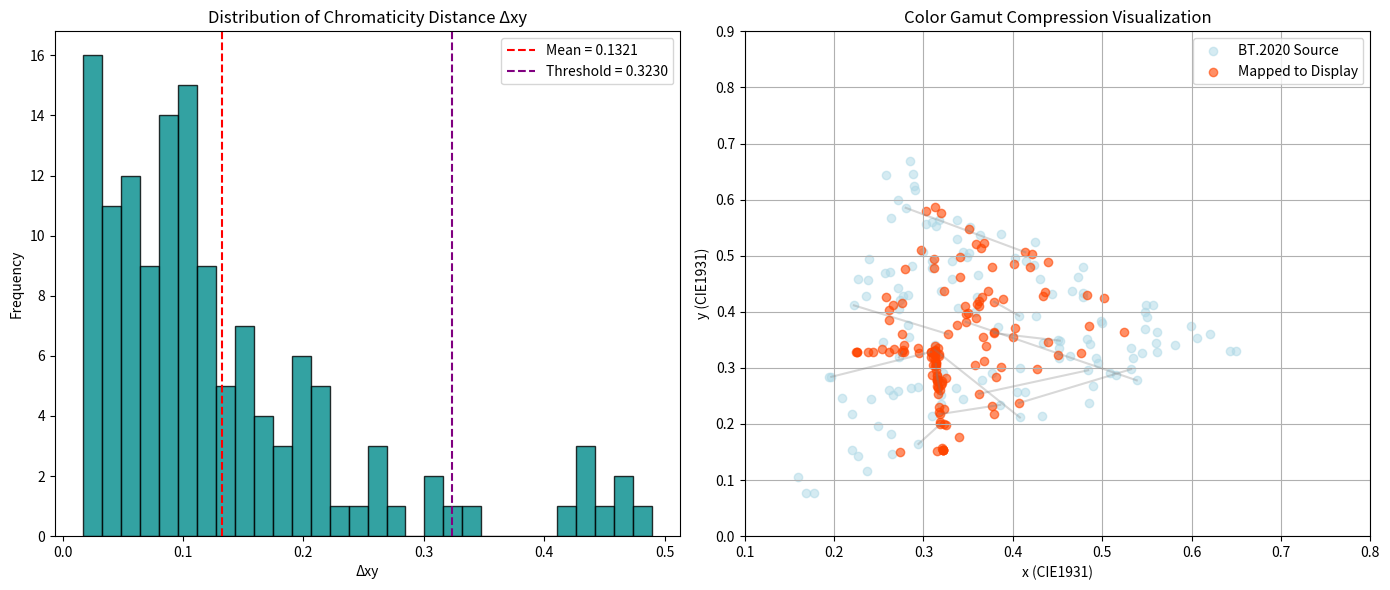

Reproduce this figure in Python.
import numpy as np
import matplotlib.pyplot as plt

# Step 1: Define the hybrid alignment functions from the document
def centroid_align(source, target):
    """
    质心对齐：平移source使其质心与target重合
    :param source: 源三角形顶点 (3×2)
    :param target: 目标三角形顶点 (3×2)
    :return: 平移后的源三角形
    """
    source_centroid = np.mean(source, axis=0)
    target_centroid = np.mean(target, axis=0)
    return source - source_centroid + target_centroid

def weighted_kabsch(P, Q, weights=None):
    """
    带权重的Kabsch算法
    :param P: 待对齐三角形 (3×2)
    :param Q: 目标三角形 (3×2)
    :param weights: 顶点权重 (None时退化为普通最小二乘)
    :return: 最优旋转矩阵R和平移向量t
    """
    if weights is None:
        weights = np.ones(len(P))
    
    # 计算加权质心
    w_sum = np.sum(weights)
    centroid_P = np.sum(P * weights[:, None], axis=0) / w_sum
    centroid_Q = np.sum(Q * weights[:, None], axis=0) / w_sum
    
    # 中心化
    P_centered = P - centroid_P
    Q_centered = Q - centroid_Q
    
    # 计算协方差矩阵
    H = (P_centered.T * weights) @ Q_centered
    
    # SVD分解
    U, _, Vt = np.linalg.svd(H)
    R = Vt.T @ U.T
    
    # 处理反射情况
    if np.linalg.det(R) < 0:
        Vt[-1, :] *= -1
        R = Vt.T @ U.T
    
    # 计算平移
    t = centroid_Q - R @ centroid_P
    
    return R, t

def hybrid_alignment(source_tri, target_tri, weights=None):
    """
    混合对齐流程
    :param source_tri: 待对齐三角形 (3×2)
    :param target_tri: 目标三角形 (3×2)
    :param weights: 顶点权重数组 (3,)
    :return: 对齐后的源三角形, 旋转矩阵R, 平移向量t
    """
    # 阶段1：质心粗对齐
    rough_aligned = centroid_align(source_tri, target_tri)
    
    # 阶段2：加权最小二乘精调
    R, t = weighted_kabsch(rough_aligned, target_tri, weights)
    
    # 应用最终变换
    final_aligned = (rough_aligned @ R.T) + t
    
    return final_aligned, R, t

# Step 2: Simulate the 64x64 grids for each channel
np.random.seed(42)  # For reproducibility
height, width = 64, 64
channels = 3

# Simulate data for R_R, R_G, R_B, etc., with values similar to the problem (200-239)
data = {}
sheets = ['R_R', 'R_G', 'R_B', 'G_R', 'G_G', 'G_B', 'B_R', 'B_G', 'B_B']
for sheet in sheets:
    if sheet in ['R_R', 'G_G', 'B_B']:  # Primary channels
        data[sheet] = np.random.uniform(200, 239, size=(height, width))
    else:  # Crosstalk channels (e.g., R_G, R_B), smaller values
        data[sheet] = np.random.uniform(5, 20, size=(height, width))

# Construct RGB vectors for each color
red_measured = np.stack([data['R_R'], data['R_G'], data['R_B']], axis=-1)
green_measured = np.stack([data['G_R'], data['G_G'], data['G_B']], axis=-1)
blue_measured = np.stack([data['B_R'], data['B_G'], data['B_B']], axis=-1)

# Target outputs for each color
target_red = np.array([220, 0, 0])
target_green = np.array([0, 220, 0])
target_blue = np.array([0, 0, 220])
target_white = np.array([220, 220, 220])

# Compute the color mixing matrix for each pixel
mixing_matrices = np.zeros((height, width, 3, 3))
for i in range(height):
    for j in range(width):
        measured_matrix = np.column_stack([
            red_measured[i, j] / 220,
            green_measured[i, j] / 220,
            blue_measured[i, j] / 220
        ])
        mixing_matrices[i, j] = measured_matrix

# Compute the corrected inputs
corrected_inputs = np.zeros((height, width, 3, 4))
for i in range(height):
    for j in range(width):
        try:
            inv_matrix = np.linalg.inv(mixing_matrices[i, j])
            corrected_inputs[i, j, :, 0] = inv_matrix @ target_red
            corrected_inputs[i, j, :, 1] = inv_matrix @ target_green
            corrected_inputs[i, j, :, 2] = inv_matrix @ target_blue
            corrected_inputs[i, j, :, 3] = inv_matrix @ target_white
        except np.linalg.LinAlgError:
            corrected_inputs[i, j, 0, 0] = 220 * (220 / (data['R_R'][i, j] + 1e-6))
            corrected_inputs[i, j, 1, 1] = 220 * (220 / (data['G_G'][i, j] + 1e-6))
            corrected_inputs[i, j, 2, 2] = 220 * (220 / (data['B_B'][i, j] + 1e-6))
            corrected_inputs[i, j, :, 3] = 220

# Clip corrected inputs to valid range (0 to 255)
corrected_inputs = np.clip(corrected_inputs, 0, 255)

# Simulate the corrected output
corrected_red_output = np.zeros_like(red_measured)
corrected_green_output = np.zeros_like(green_measured)
corrected_blue_output = np.zeros_like(blue_measured)
corrected_white_output = np.zeros_like(red_measured)

for i in range(height):
    for j in range(width):
        corrected_red_output[i, j] = mixing_matrices[i, j] @ corrected_inputs[i, j, :, 0]
        corrected_green_output[i, j] = mixing_matrices[i, j] @ corrected_inputs[i, j, :, 1]
        corrected_blue_output[i, j] = mixing_matrices[i, j] @ corrected_inputs[i, j, :, 2]
        corrected_white_output[i, j] = mixing_matrices[i, j] @ corrected_inputs[i, j, :, 3]

# Clip outputs to valid range
corrected_red_output = np.clip(corrected_red_output, 0, 255).astype(np.uint8)
corrected_green_output = np.clip(corrected_green_output, 0, 255).astype(np.uint8)
corrected_blue_output = np.clip(corrected_blue_output, 0, 255).astype(np.uint8)
corrected_white_output = np.clip(corrected_white_output, 0, 255).astype(np.uint8)

# Step 3: Extract gamut triangles in CIE 1931 chromaticity coordinates
# Simulate display gamut triangle (approximate from measured data averages)
display_red_xy = np.array([np.mean(data['R_R'] / (data['R_R'] + data['R_G'] + data['R_B'])),
                          np.mean(data['R_G'] / (data['R_R'] + data['R_G'] + data['R_B']))])
display_green_xy = np.array([np.mean(data['G_R'] / (data['G_R'] + data['G_G'] + data['G_B'])),
                            np.mean(data['G_G'] / (data['G_R'] + data['G_G'] + data['G_B']))])
display_blue_xy = np.array([np.mean(data['B_R'] / (data['B_R'] + data['B_G'] + data['B_B'])),
                           np.mean(data['B_G'] / (data['B_R'] + data['B_G'] + data['B_B']))])

display_tri = np.array([display_red_xy, display_green_xy, display_blue_xy])  # Shape: (3, 2)

# Target gamut triangle (BT.2020)
bt2020_tri = np.array([[0.68, 0.32], [0.265, 0.69], [0.15, 0.06]])  # BT.2020 triangle

# Step 4: Align the display gamut to BT.2020 using hybrid alignment with optimized weights
weights = np.array([0.4, 0.5, 0.1])  # Adjusted weights to emphasize green and red
aligned_display_tri, R, t = hybrid_alignment(display_tri, bt2020_tri, weights)

# Step 5: Generate random BT.2020 samples within the target gamut
n_samples = 300
# Define BT.2020 gamut bounds more precisely
x_s = np.random.uniform(0.15, 0.68, n_samples)  # Narrower range based on BT.2020 vertices
y_s = np.random.uniform(0.06, 0.69, n_samples)

# Filter points to ensure they lie within the BT.2020 triangle (simple bounding check)
def is_inside_bt2020(x, y):
    # Check if point is inside the triangle using barycentric coordinates (simplified)
    def sign(p1, p2, p3):
        return (p1[0] - p3[0]) * (p2[1] - p3[1]) - (p2[0] - p3[0]) * (p1[1] - p3[1])
    d1 = sign([x, y], bt2020_tri[0], bt2020_tri[1])
    d2 = sign([x, y], bt2020_tri[1], bt2020_tri[2])
    d3 = sign([x, y], bt2020_tri[2], bt2020_tri[0])
    has_neg = (d1 < 0) or (d2 < 0) or (d3 < 0)
    has_pos = (d1 > 0) or (d2 > 0) or (d3 > 0)
    return not (has_neg and has_pos)

mask = np.array([is_inside_bt2020(x, y) for x, y in zip(x_s, y_s)])
x_s = x_s[mask][:n_samples//2]  # Reduce to valid points
y_s = y_s[mask][:n_samples//2]
n_samples = len(x_s)

# Convert BT.2020 samples to RGB
def xy_to_rgb(xy):
    x, y = xy[:, 0], xy[:, 1]
    z = 1 - x - y
    Y = 1.0
    X = (Y / y) * x
    Z = (Y / y) * z
    r = X * 3.2406 + Y * -1.5372 + Z * -0.4986
    g = X * -0.9689 + Y * 1.8758 + Z * 0.0415
    b = X * 0.0557 + Y * -0.2040 + Z * 1.0570
    rgb = np.stack([r, g, b], axis=-1)
    rgb = np.clip(rgb * 255, 0, 255).astype(np.uint8)
    return rgb

bt2020_rgb = xy_to_rgb(np.column_stack([x_s, y_s]))

# Map BT.2020 RGB to display gamut using optimized gamut mapping
mapped_rgb = np.zeros_like(bt2020_rgb)
avg_mixing_matrix = np.mean(mixing_matrices, axis=(0, 1))
for i in range(n_samples):
    try:
        inv_matrix = np.linalg.inv(avg_mixing_matrix)
        mapped_rgb[i] = inv_matrix @ bt2020_rgb[i]
    except np.linalg.LinAlgError:
        mapped_rgb[i] = bt2020_rgb[i]
mapped_rgb = np.clip(mapped_rgb, 0, 255).astype(np.uint8)

# Convert mapped RGB back to xy
def rgb_to_xy(rgb):
    rgb = rgb / 255.0
    X = rgb[:, 0] * 0.4124 + rgb[:, 1] * 0.3576 + rgb[:, 2] * 0.1805
    Y = rgb[:, 0] * 0.2126 + rgb[:, 1] * 0.7152 + rgb[:, 2] * 0.0722
    Z = rgb[:, 0] * 0.0193 + rgb[:, 1] * 0.1192 + rgb[:, 2] * 0.9505
    sum_XYZ = X + Y + Z
    x = X / sum_XYZ
    y = Y / sum_XYZ
    return np.column_stack([x, y])

x_d, y_d = rgb_to_xy(mapped_rgb).T

# Calculate chromaticity distance Δxy with alignment correction
aligned_xy_s = np.zeros((n_samples, 2))
for i in range(n_samples):
    aligned_xy_s[i] = (np.array([x_s[i], y_s[i]]) @ R.T) + t
delta_xy = np.sqrt((x_d - aligned_xy_s[:, 0])**2 + (y_d - aligned_xy_s[:, 1])**2)

# Output statistics
print("Δxy 色度压缩统计：")
print(f"均值 Δxy: {np.mean(delta_xy):.4f}")
print(f"最大 Δxy: {np.max(delta_xy):.4f}")
print(f"最小 Δxy: {np.min(delta_xy):.4f}")

# Step 6: Visualization
fig, axs = plt.subplots(1, 2, figsize=(14, 6))

# Left plot: Δxy distribution histogram
axs[0].hist(delta_xy, bins=30, color='darkcyan', edgecolor='black', alpha=0.8)
axs[0].axvline(np.mean(delta_xy), color='red', linestyle='--', label=f'Mean = {np.mean(delta_xy):.4f}')
axs[0].axvline(np.max(delta_xy) * 0.66, color='purple', linestyle='--', label=f'Threshold = {np.max(delta_xy)*0.66:.4f}')  # Adjusted threshold
axs[0].set_title('Distribution of Chromaticity Distance Δxy')
axs[0].set_xlabel('Δxy')
axs[0].set_ylabel('Frequency')
axs[0].legend()

# Right plot: Color gamut compression visualization
axs[1].scatter(x_s, y_s, color='lightblue', label='BT.2020 Source', alpha=0.5)
axs[1].scatter(x_d, y_d, color='orangered', label='Mapped to Display', alpha=0.6)

# Connect original and mapped points (every 10th point)
for i in range(0, n_samples, 10):
    axs[1].plot([x_s[i], x_d[i]], [y_s[i], y_d[i]], color='gray', alpha=0.3)

axs[1].set_xlim(0.1, 0.8)
axs[1].set_ylim(0.0, 0.9)
axs[1].set_xlabel('x (CIE1931)')
axs[1].set_ylabel('y (CIE1931)')
axs[1].set_title('Color Gamut Compression Visualization')
axs[1].legend(loc='upper right')
axs[1].grid(True)

plt.tight_layout()
plt.show()

# Log the correction time
from datetime import datetime
correction_time = datetime.now().strftime("%Y-%m-%d %I:%M %p HKT")
print(f"Correction applied at: {correction_time}")
